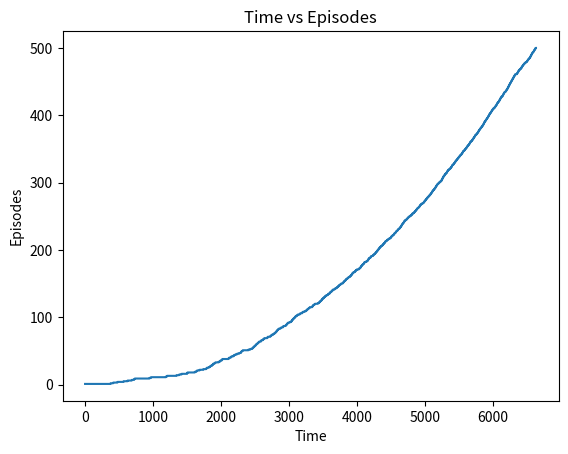
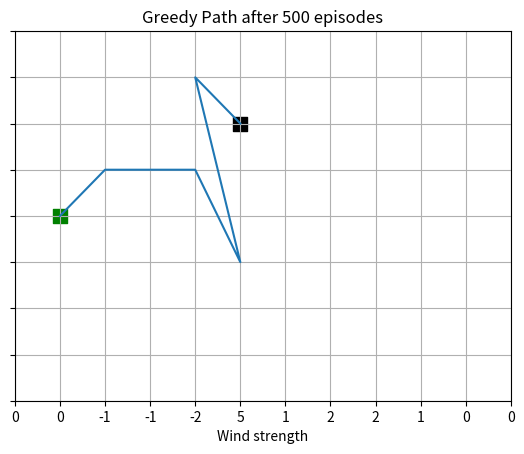

Write Python code to recreate these figures, in order.
import numpy as np
import matplotlib.pyplot as plt
from tqdm import tqdm

episodes=500
eps=0.1
alpha=0.25

def windyGridWorld(n, m, wind, start, destination, dx, dy):

	Qvalue=np.zeros((n,m,len(dx)))

	TimeVsEpisodes=[]

	for episode in tqdm(range(episodes)):

		cx, cy=start
		ex, ey=destination

		action=0
		if np.random.rand()<=eps:
			action=np.random.randint(0,len(dx))
		else:
			action=np.random.choice(np.ndarray.flatten(np.argwhere(Qvalue[cx, cy, :] == np.amax(Qvalue[cx, cy, :]))))

		while cx!=ex or cy!=ey:

			nx=cx+dx[action]-wind[cy]
			ny=cy+dy[action]

			nx=min(nx,n-1)
			nx=max(nx,0)

			ny=min(ny,m-1)
			ny=max(ny,0)

			nxt_action=0

			if np.random.rand()<=eps:
				nxt_action=np.random.randint(0,len(dx))
			else:
				nxt_action=np.random.choice(np.ndarray.flatten(np.argwhere(Qvalue[nx, ny, :] == np.amax(Qvalue[nx, ny, :]))))

			Qvalue[cx, cy, action]+=alpha*(-1+Qvalue[nx, ny, nxt_action]-Qvalue[cx, cy, action])

			cx=nx
			cy=ny
			action=nxt_action

			TimeVsEpisodes.append(episode+1)

	return Qvalue, TimeVsEpisodes

def getPath(n, m, wind, start, destination, dx, dy, Qvalue):

	datax=[]
	datay=[]

	cx, cy=start
	ex, ey=destination

	while cx!=ex or cy!=ey:

		datax.append(cy)
		datay.append(7-cx)

		action=np.random.choice(np.ndarray.flatten(np.argwhere(Qvalue[cx, cy, :] == np.amax(Qvalue[cx, cy, :]))))
		nx=cx+dx[action]-wind[cy]
		ny=cy+dy[action]

		nx=min(nx,n-1)
		nx=max(nx,0)

		ny=min(ny,m-1)
		ny=max(ny,0)

		cx=nx
		cy=ny

	datax.append(cy)
	datay.append(7-cx)

	return datax,datay

def KingMoves(dx, dy, name1, name2):

	wind=np.array([0, -1, -1, -2, 5, 1, 2, 2, 1, 0])
	start=(3,0)
	destination=(1,4)
	cx, cy=start
	ex, ey=destination
	n=7
	m=10

	Qvalue, TimeVsEpisodes=windyGridWorld(n, m, wind, start, destination, dx, dy)
	datax, datay=getPath(n, m, wind, start, destination, dx, dy, Qvalue)

	plt.plot(TimeVsEpisodes)

	plt.title('Time vs Episodes')
	plt.xlabel('Time')
	plt.ylabel('Episodes')

	plt.savefig(name1)
	plt.close()

	plt.plot(datax, datay)
	sx, sy=start
	plt.scatter(sy,sx+1,s=100,marker='s',color='g')
	plt.scatter(ey,n-ex,s=100,marker='s',color='k')
	plt.title('Greedy Path after {} episodes'.format(episodes))
	plt.xlim(-1, 10)
	plt.ylim(0, 8)
	plt.xticks(np.arange(-1,11), np.append([0], np.append(wind, [0])))
	plt.yticks(np.arange(0,9), ['']*9)
	plt.xlabel('Wind strength')
	plt.grid()
	plt.savefig(name2)

def Main():

	dx=[-1, 0, 1, 0, 1, -1, 1, -1, 0]
	dy=[0, -1, 0, 1, -1, 1, 1, -1,0]
	
	KingMoves(dx, dy, 'TimeVsEpisodes.png', 'OptimalPath.png')

Main()
